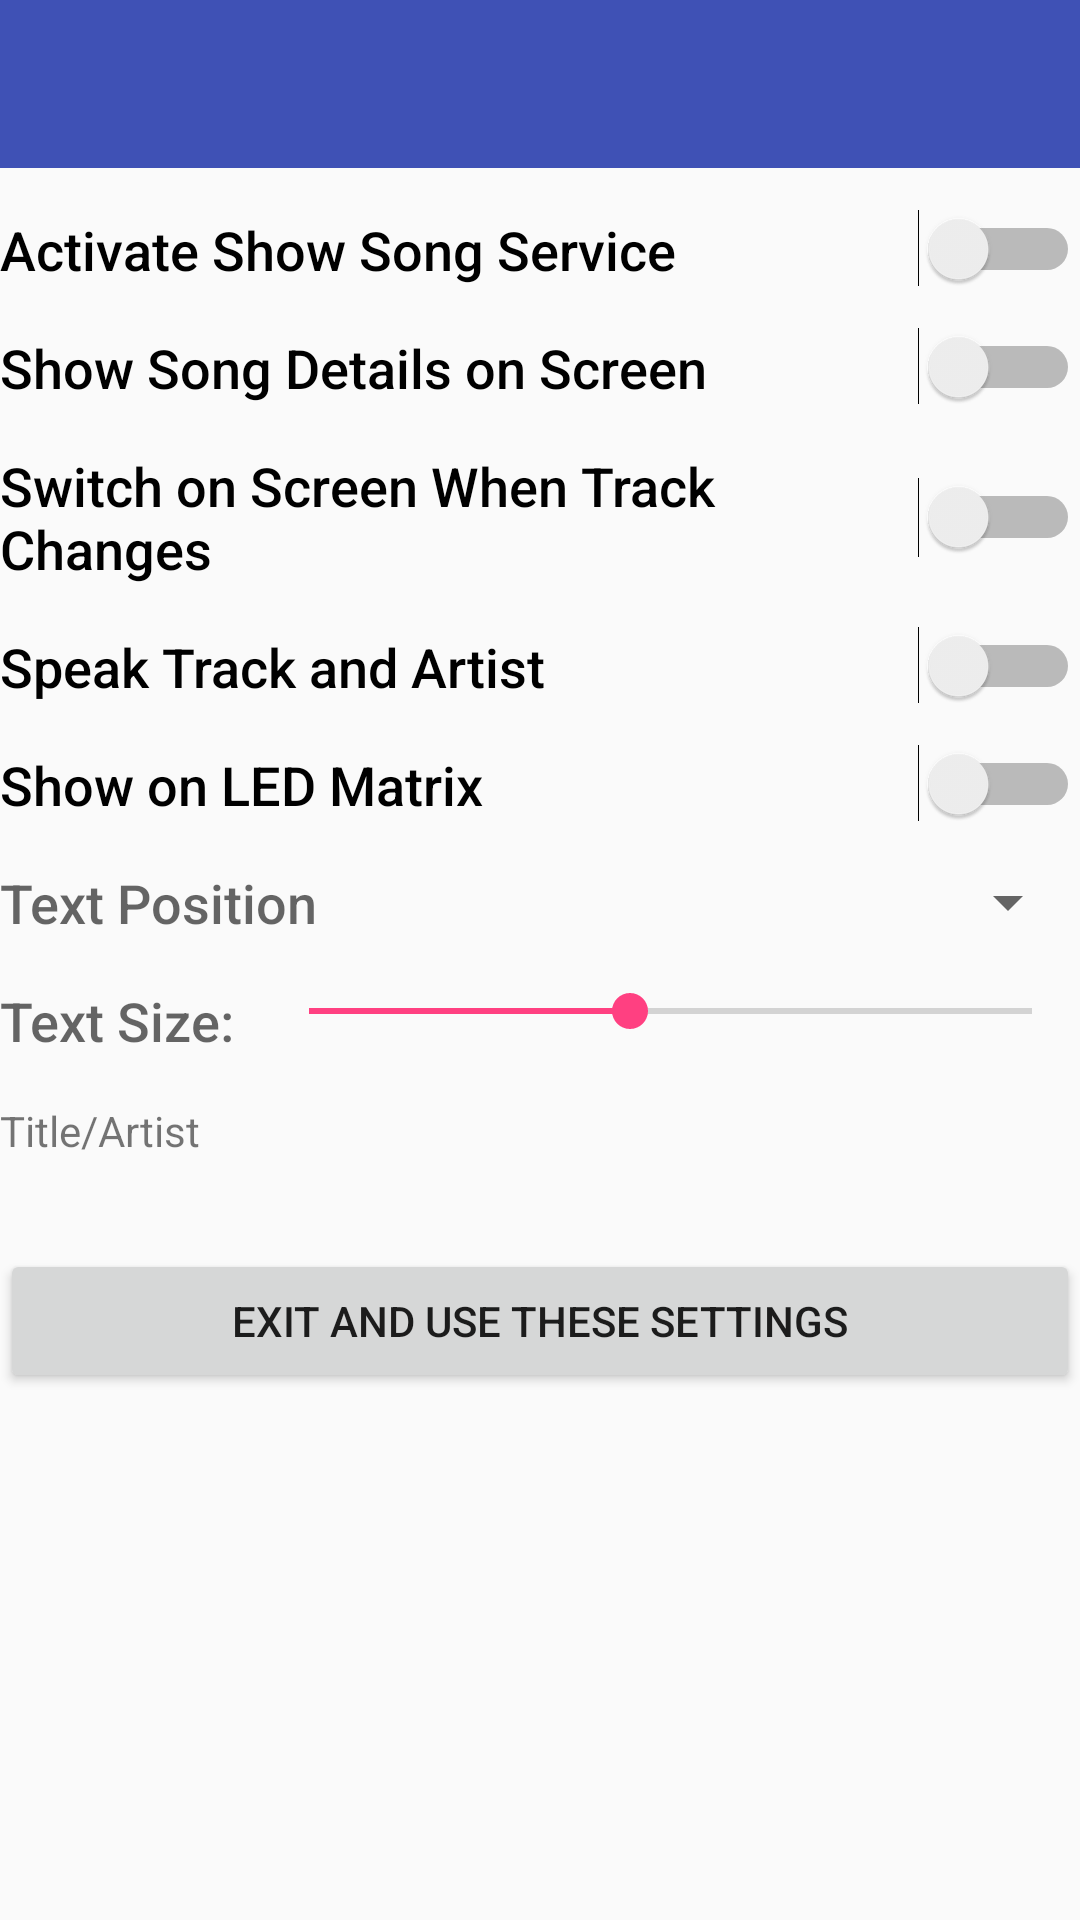

Reconstruct the res/layout file that produces this screen, plus the resources it refers to.
<!-- AndroidManifest.xml: application theme AppTheme -->
<!-- res/layout/activity_main.xml -->
<?xml version="1.0" encoding="utf-8"?>
<LinearLayout xmlns:android="http://schemas.android.com/apk/res/android"
    xmlns:app="http://schemas.android.com/apk/res-auto"
    xmlns:tools="http://schemas.android.com/tools"
    android:layout_width="match_parent"
    android:layout_height="match_parent"
    android:orientation="vertical"
    tools:context="com.sk7software.spotifysongdisplay.MainActivity">

    <android.support.design.widget.AppBarLayout
        android:layout_width="match_parent"
        android:layout_height="wrap_content"
        android:theme="@style/AppTheme.AppBarOverlay">

        <android.support.v7.widget.Toolbar
            android:id="@+id/toolbar"
            android:layout_width="match_parent"
            android:layout_height="?attr/actionBarSize"
            android:background="?attr/colorPrimary"
            app:popupTheme="@style/AppTheme.PopupOverlay" />

    </android.support.design.widget.AppBarLayout>

    <Switch
        android:id="@+id/swiActivate"
        android:layout_width="match_parent"
        android:layout_height="wrap_content"
        android:paddingTop="15dp"
        android:layout_alignParentEnd="true"
        android:textAppearance="@android:style/TextAppearance.DeviceDefault.Medium"
        android:text="Activate Show Song Service" />

    <Switch
        android:id="@+id/swiShowSong"
        android:layout_width="match_parent"
        android:layout_height="wrap_content"
        android:paddingTop="15dp"
        android:layout_alignParentEnd="true"
        android:textAppearance="@android:style/TextAppearance.DeviceDefault.Medium"
        android:text="Show Song Details on Screen" />

    <Switch
        android:id="@+id/swiScreenOn"
        android:layout_width="match_parent"
        android:layout_height="wrap_content"
        android:paddingTop="15dp"
        android:layout_alignParentEnd="true"
        android:textAppearance="@android:style/TextAppearance.DeviceDefault.Medium"
        android:text="Switch on Screen When Track Changes" />

    <Switch
        android:id="@+id/swiTTS"
        android:layout_width="match_parent"
        android:layout_height="wrap_content"
        android:paddingTop="15dp"
        android:layout_alignParentEnd="true"
        android:textAppearance="@android:style/TextAppearance.DeviceDefault.Medium"
        android:text="Speak Track and Artist" />

    <Switch
        android:id="@+id/swiLED"
        android:layout_width="match_parent"
        android:layout_height="wrap_content"
        android:paddingTop="15dp"
        android:layout_alignParentEnd="true"
        android:textAppearance="@android:style/TextAppearance.DeviceDefault.Medium"
        android:text="Show on LED Matrix" />

    <RelativeLayout
        android:layout_width="match_parent"
        android:layout_height="wrap_content"
        android:layout_marginTop="15dp">

        <TextView
            android:text="Text Position"
            android:layout_width="wrap_content"
            android:layout_height="wrap_content"
            android:layout_alignParentLeft="true"
            android:layout_centerVertical="true"
            android:textAppearance="@android:style/TextAppearance.DeviceDefault.Medium"
            android:id="@+id/txtLabel2" />

        <Spinner
            android:layout_width="wrap_content"
            android:layout_height="wrap_content"
            android:layout_alignParentRight="true"
            android:textAlignment="textEnd"
            android:id="@+id/spiPosition" />

    </RelativeLayout>

    <RelativeLayout
        android:layout_width="match_parent"
        android:layout_height="wrap_content"
        android:layout_marginTop="15dp">

        <TextView
            android:id="@+id/txtLabel1"
            android:layout_width="wrap_content"
            android:layout_height="wrap_content"
            android:textAppearance="@android:style/TextAppearance.DeviceDefault.Medium"
            android:text="Text Size:  "/>
        <SeekBar
            android:id="@+id/seekTextSize"
            android:layout_toRightOf="@id/txtLabel1"
            android:layout_width="match_parent"
            android:layout_height="wrap_content"
            android:max="72"
            android:progress="32"
            android:text="Text Size"/>
    </RelativeLayout>

    <TextView
        android:id="@+id/txtDemo"
        android:layout_width="match_parent"
        android:layout_height="wrap_content"
        android:paddingTop="15dp"
        android:text="Title/Artist"/>

    <Button
        android:id="@+id/btnActivate"
        android:layout_width="match_parent"
        android:layout_height="wrap_content"
        android:layout_marginTop="30dp"
        android:text="Exit and Use These Settings" />

</LinearLayout>
<!-- resources referenced by this layout -->
<resources>
  <style name="AppTheme.AppBarOverlay" parent="ThemeOverlay.AppCompat.Dark.ActionBar" />
  <style name="AppTheme.PopupOverlay" parent="ThemeOverlay.AppCompat.Light" />
  <style name="AppTheme" parent="Theme.AppCompat.Light.DarkActionBar">
          
          <item name="colorPrimary">@color/colorPrimary</item>
          <item name="colorPrimaryDark">@color/colorPrimaryDark</item>
          <item name="colorAccent">@color/colorAccent</item>
      </style>
  <color name="colorPrimary">#3F51B5</color>
  <color name="colorPrimaryDark">#303F9F</color>
  <color name="colorAccent">#FF4081</color>
</resources>
